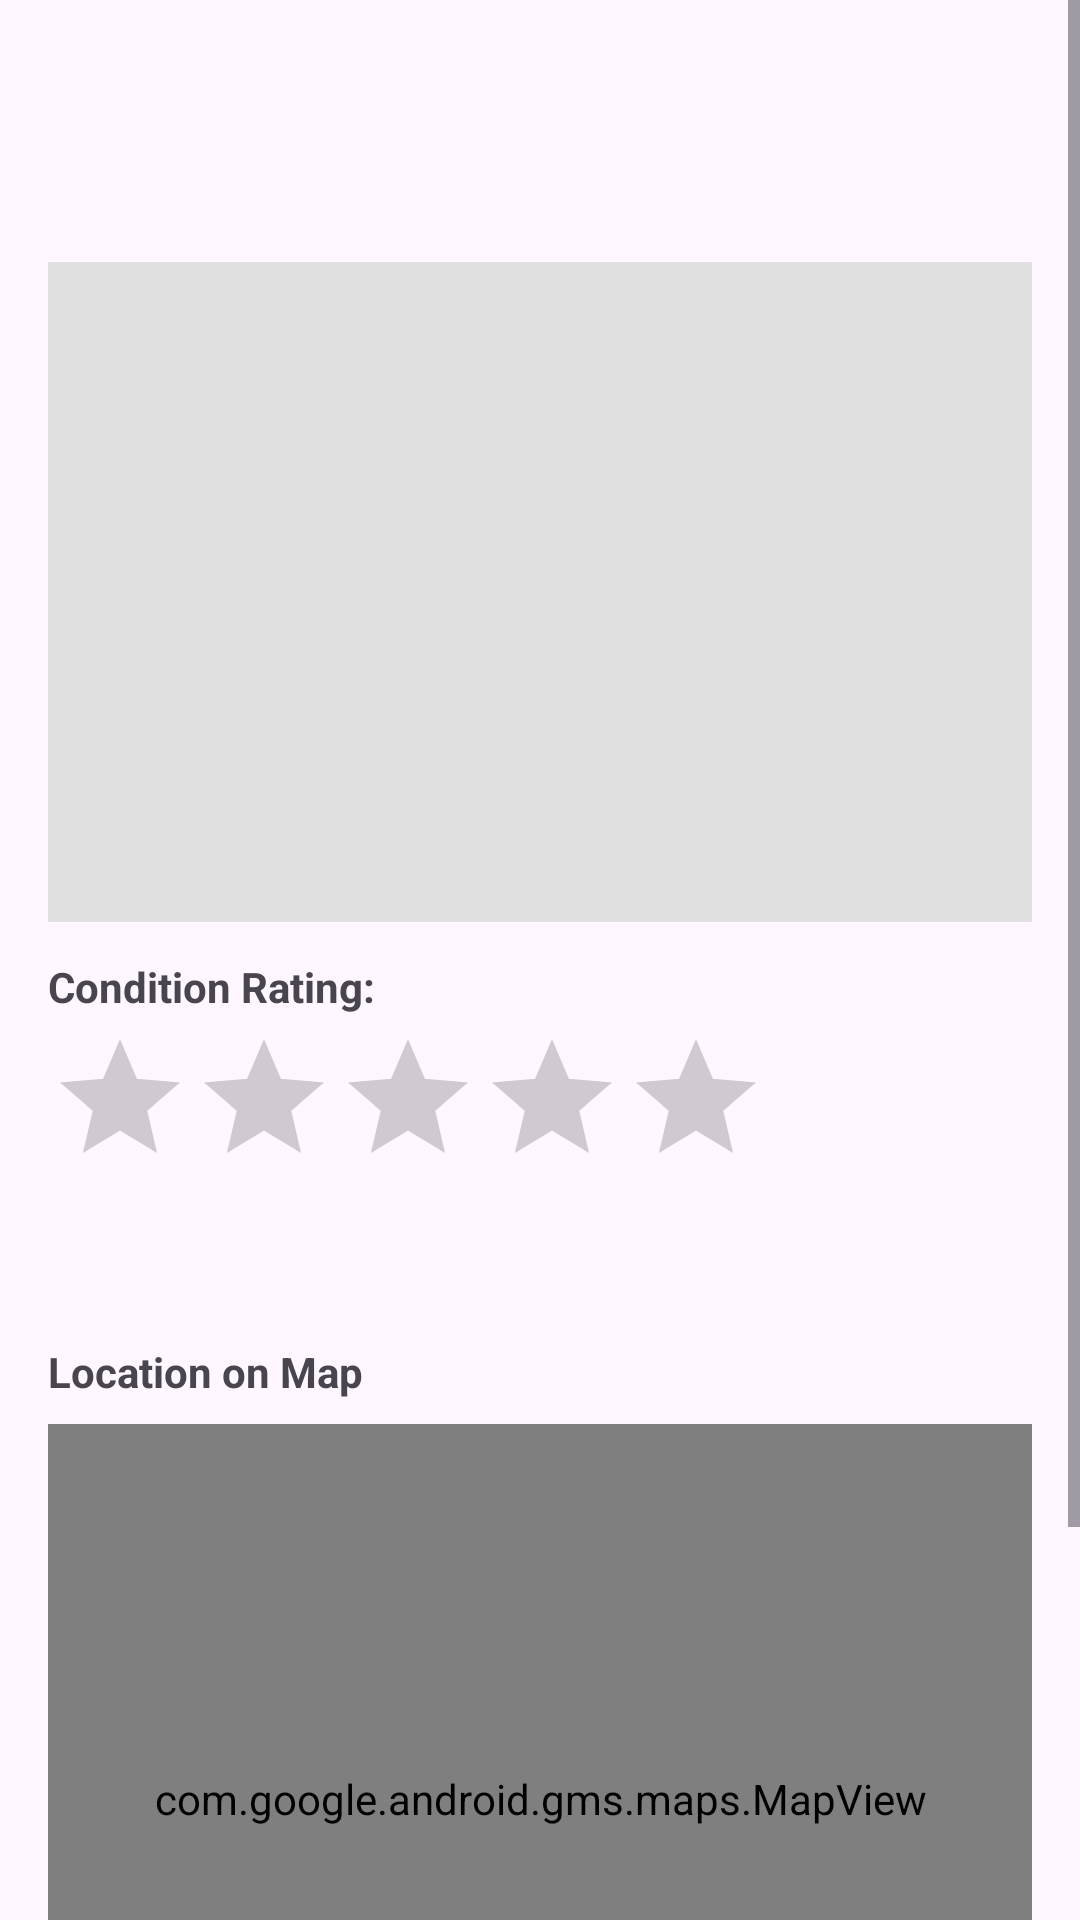

Write the Android layout XML for this screen, with the resource values it uses.
<!-- AndroidManifest.xml: application theme Theme.TerpTrack -->
<!-- res/layout/activity_item_detail.xml -->
<?xml version="1.0" encoding="utf-8"?>
<ScrollView
    xmlns:android="http://schemas.android.com/apk/res/android"
    xmlns:tools="http://schemas.android.com/tools"
    android:id="@+id/main"
    android:layout_width="match_parent"
    android:layout_height="match_parent"
    android:fillViewport="true"
    tools:context=".controller.ItemDetailActivity">

    <LinearLayout
        android:layout_width="match_parent"
        android:layout_height="wrap_content"
        android:orientation="vertical"
        android:padding="16dp">

        <TextView
            android:id="@+id/tvDetailTitle"
            android:layout_width="match_parent"
            android:layout_height="wrap_content"
            android:textSize="24sp"
            android:textStyle="bold"
            android:textColor="@color/colorPrimary" />

        <TextView
            android:id="@+id/tvDetailLocation"
            android:layout_width="match_parent"
            android:layout_height="wrap_content"
            android:layout_marginTop="8dp"
            android:textSize="14sp" />

        <ImageView
            android:id="@+id/imgDetailPhoto"
            android:layout_width="match_parent"
            android:layout_height="220dp"
            android:layout_marginTop="12dp"
            android:scaleType="centerCrop"
            android:background="#E0E0E0"
            android:contentDescription="Item photo" />

        <TextView
            android:layout_width="wrap_content"
            android:layout_height="wrap_content"
            android:text="Condition Rating:"
            android:textSize="14sp"
            android:textStyle="bold"
            android:layout_marginTop="12dp"/>

        <RatingBar
            android:id="@+id/ratingDetailCondition"
            android:layout_width="wrap_content"
            android:layout_height="wrap_content"
            android:layout_marginTop="4dp"
            android:numStars="5"
            android:stepSize="1"
            android:isIndicator="true"
            tools:rating="3" />

        <TextView
            android:id="@+id/tvDetailDescription"
            android:layout_width="match_parent"
            android:layout_height="wrap_content"
            android:layout_marginTop="12dp"
            android:textSize="15sp"
            android:lineSpacingMultiplier="1.4" />

        <TextView
            android:layout_width="wrap_content"
            android:layout_height="wrap_content"
            android:layout_marginTop="16dp"
            android:text="Location on Map"
            android:textStyle="bold"
            android:textSize="14sp" />

        <com.google.android.gms.maps.MapView
            android:id="@+id/mapViewDetail"
            android:layout_width="match_parent"
            android:layout_height="250dp"
            android:layout_marginTop="8dp" />

        <LinearLayout
            android:id="@+id/buttonRow"
            android:layout_width="match_parent"
            android:layout_height="wrap_content"
            android:layout_alignParentBottom="true"
            android:orientation="horizontal"
            android:layout_marginTop="16dp">

            <Button
                android:id="@+id/btnBack"
                android:layout_width="0dp"
                android:layout_height="wrap_content"
                android:layout_weight="1"
                android:text="Back" />

            <Button
                android:id="@+id/btnFound"
                android:layout_width="0dp"
                android:layout_height="wrap_content"
                android:layout_weight="1"
                android:text="Mark as Found"
                android:textColor="@android:color/white" />

        </LinearLayout>

    </LinearLayout>

</ScrollView>
<!-- resources referenced by this layout -->
<resources>
  <color name="colorPrimary">#1565C0</color>
  <style name="Theme.TerpTrack" parent="Base.Theme.TerpTrack" />
  <style name="Base.Theme.TerpTrack" parent="Theme.Material3.DayNight.NoActionBar">
          
          
      </style>
</resources>
